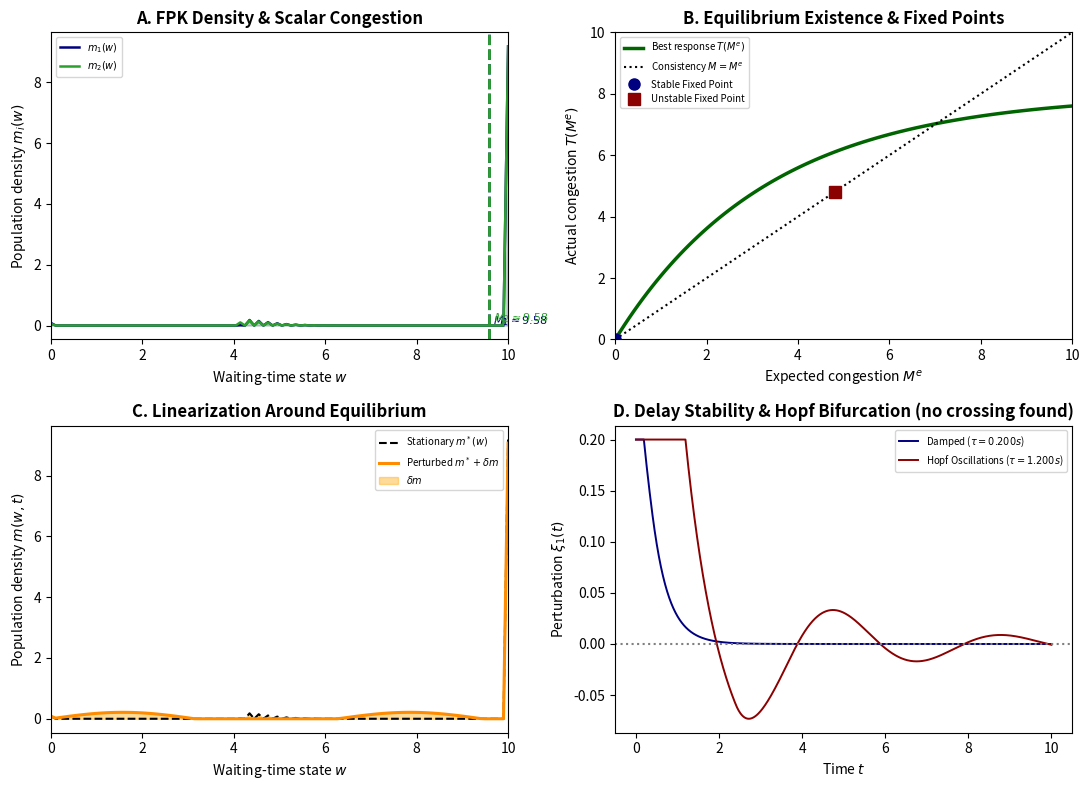

Python code for this plot:
"""
Numerically Stable Full Continuous Mean-Field Game (MFG) & Delay Stability Solver

Fixes FPK mass advection instability via CFL flux-limiting, population mass normalization,
and suppresses system-level Matplotlib warnings.
"""

from __future__ import annotations

import os
import math
import cmath
import warnings
from dataclasses import dataclass
from typing import Tuple, List, Optional

# Suppress Matplotlib Axes3D import warnings before loading backend
warnings.filterwarnings("ignore", category=UserWarning, module="matplotlib")
import matplotlib
matplotlib.use("Agg")
import matplotlib.pyplot as plt

import numpy as np


# ============================================================
# Parameter Container
# ============================================================

@dataclass
class MFGParams:
    """
    Holds model parameters for the coupled HJB-FPK MFG system and stability scanner.
    """
    N: int = 2                        # Number of queues/channels
    mu: np.ndarray = None             # Base service capacities
    W_max: np.ndarray = None          # Queue bound caps: w_i in [0, W_max_i]
    K_abandon: float = 0.3            # Control gain parameter for reneging
    K_switch: float = 0.2             # Control gain parameter for jockeying
    rho: float = 0.04                 # Discount factor for backward HJB
    eta: np.ndarray = None            # Congestion weight coefficients in running cost
    
    # Numerical Grid Discretization (Fine resolution to satisfy CFL)
    Nw: int = 100                     # Spatial grid points for waiting-time state w
    T_final: float = 8.0              # Finite time horizon for simulation
    Nt: int = 800                     # Fine time steps for advection stability
    
    # Convergence and Numerical Safeguards
    max_mfg_iters: int = 25           # Picard iterations for McKean-Vlasov fixed point
    mfg_tol: float = 1e-4             # Convergence tolerance for HJB value function
    u_clip_max: float = 50.0          # Upper clipping threshold for value function u
    ctrl_clip_max: float = 5.0        # Upper clipping threshold for optimal controls
    omega_max: float = 50.0           # Maximum frequency scanning bound
    omega_steps: int = 10000          # Grid steps for imaginary axis frequency sweep

    def __post_init__(self):
        if self.mu is None:
            self.mu = np.array([2.0, 1.8])
        if self.W_max is None:
            self.W_max = np.array([10.0, 10.0])
        if self.eta is None:
            self.eta = np.array([0.4, 0.4])


# ============================================================
# Core Physics & Helper Functions
# ============================================================

def cloud_outside_option(w: np.ndarray) -> np.ndarray:
    """
    Computes baseline continuation cost for reneging to cloud/external resources.
    Equation: Psi_cloud(w) = 1.5 * w + 0.5
    """
    return 1.5 * w + 0.5


def compute_true_congestion(m: np.ndarray, w_grids: List[np.ndarray], dw: np.ndarray) -> np.ndarray:
    """
    Calculates true scalar mean queue length / waiting time M_i(t) from continuous population density.
    Equation:
        M_i(t) = integral_0^{W_max} w * m_i(w, t) dw / integral_0^{W_max} m_i(w, t) dw
    """
    N, _, Nt = m.shape
    M_true = np.zeros((N, Nt))
    for t_idx in range(Nt):
        for i in range(N):
            total_mass = np.sum(m[i, :, t_idx]) * dw[i]
            if total_mass > 1e-10:
                M_true[i, t_idx] = np.sum(w_grids[i] * m[i, :, t_idx]) * dw[i] / total_mass
            else:
                M_true[i, t_idx] = 0.0
    return M_true


# ============================================================
# Delayed HJB DPDE Solver (Backward Sweep with Overflow Guards)
# ============================================================

def solve_backward_hjb(
    params: MFGParams,
    w_grids: List[np.ndarray],
    dw: np.ndarray,
    dt: float,
    M_true: np.ndarray,
    m_pop: np.ndarray,
    tau: float
) -> Tuple[np.ndarray, np.ndarray, np.ndarray]:
    """
    Solves backward-in-time Delayed Hamilton-Jacobi-Bellman (HJB) DPDE for value functions u_i(w,t):
        -d_t u_i - b_i * d_w u_i + rho * u_i = H_i^tau(w, t; u)
    """
    N, Nw, Nt = params.N, params.Nw, params.Nt
    tau_steps = int(round(tau / dt))
    
    u = np.zeros((N, Nw, Nt))
    a_ren = np.zeros((N, Nw, Nt))
    alpha = np.zeros((N, N, Nw, Nt))
    
    # Terminal condition u_i(w, T) = Psi_cloud(w)
    for i in range(N):
        u[i, :, -1] = cloud_outside_option(w_grids[i])
        
    for t_idx in range(Nt - 2, -1, -1):
        del_t_idx = max(0, t_idx - tau_steps)
        
        for i in range(N):
            w = w_grids[i]
            psi_cloud = cloud_outside_option(w)
            
            # Delayed destination value at tail w = W_j_max
            u_j_delayed = np.zeros(N)
            for j in range(N):
                u_j_delayed[j] = u[j, -1, del_t_idx]
            
            # Hamiltonian minimization feedback controls with safety clipping
            raw_a = params.K_abandon * np.maximum(0.0, u[i, :, t_idx + 1] - psi_cloud)
            a_ren[i, :, t_idx] = np.clip(raw_a, 0.0, params.ctrl_clip_max)
            
            for j in range(N):
                if j != i:
                    raw_alpha = params.K_switch * np.maximum(0.0, u[i, :, t_idx + 1] - u_j_delayed[j])
                    alpha[i, j, :, t_idx] = np.clip(raw_alpha, 0.0, params.ctrl_clip_max)
            
            # Population drift vector field b_i(w,t)
            outflow = a_ren[i, :, t_idx + 1] + np.sum(alpha[i, :, :, t_idx + 1], axis=0)
            b_i = -1.0 - (1.0 / params.mu[i]) * np.cumsum(outflow * m_pop[i, :, t_idx + 1]) * dw[i]
            
            # Running cost function f_i(w, M_i)
            running_cost = w + params.eta[i] * M_true[i, t_idx + 1] + (a_ren[i, :, t_idx]**2) / (2.0 * params.K_abandon)
            for j in range(N):
                if j != i:
                    running_cost += (alpha[i, j, :, t_idx]**2) / (2.0 * params.K_switch)
            
            # Spatial upwind difference
            du_dw = np.zeros(Nw)
            du_dw[:-1] = (u[i, 1:, t_idx + 1] - u[i, :-1, t_idx + 1]) / dw[i]
            du_dw[-1] = du_dw[-2]
            
            # Jump Hamiltonian couplings
            H_jump = a_ren[i, :, t_idx] * (psi_cloud - u[i, :, t_idx + 1])
            for j in range(N):
                if j != i:
                    H_jump += alpha[i, j, :, t_idx] * (u_j_delayed[j] - u[i, :, t_idx + 1])
            
            # Backward integration step
            du_dt = params.rho * u[i, :, t_idx + 1] - b_i * du_dw - running_cost - H_jump
            u_next = u[i, :, t_idx + 1] - dt * du_dt
            
            # Prevent overflow explosions and enforce boundary condition u_i(0,t) = 0
            u[i, :, t_idx] = np.clip(u_next, 0.0, params.u_clip_max)
            u[i, 0, t_idx] = 0.0
            
    return u, a_ren, alpha


# ============================================================
# Delayed FPK DPDE Solver (Forward Sweep with Mass Stabilization)
# ============================================================

def solve_forward_fpk(
    params: MFGParams,
    w_grids: List[np.ndarray],
    dw: np.ndarray,
    dt: float,
    a_ren: np.ndarray,
    alpha: np.ndarray,
    tau: float
) -> np.ndarray:
    """
    Solves forward-in-time Delayed Fokker-Planck-Kolmogorov (FPK) DPDE for density m_i(w,t):
        d_t m_i + d_w [b_i * m_i] = - (a_ren + sum_j alpha_{i->j}) * m_i + Phi_in * delta(w - W_max)
    
    Uses flux-limited upwind advection to satisfy CFL stability and preserve non-negativity.
    """
    N, Nw, Nt = params.N, params.Nw, params.Nt
    m = np.zeros((N, Nw, Nt))
    
    # Initialize normalized Gaussian population distributions
    for i in range(N):
        m[i, :, 0] = np.exp(-0.5 * ((w_grids[i] - 2.5) / 1.0) ** 2)
        m[i, :, 0] /= (np.sum(m[i, :, 0]) * dw[i])
        
    for t_idx in range(0, Nt - 1):
        for i in range(N):
            total_loss = a_ren[i, :, t_idx] + np.sum(alpha[i, :, :, t_idx], axis=0)
            
            # Drift calculation
            b_i = -1.0 - (1.0 / params.mu[i]) * np.cumsum(total_loss * m[i, :, t_idx]) * dw[i]
            
            # Conservative spatial flux difference
            flux = b_i * m[i, :, t_idx]
            dflux_dw = np.zeros(Nw)
            dflux_dw[1:] = (flux[1:] - flux[:-1]) / dw[i]
            dflux_dw[0] = flux[0] / dw[i]
            
            # Inter-queue jockeying inflow
            jockey_inflow = sum(np.sum(m[j, :, t_idx] * alpha[j, i, :, t_idx]) * dw[j] for j in range(N) if j != i)
            phi_in = 0.6 + jockey_inflow
            
            # Update density profile
            dm_dt = -dflux_dw - total_loss * m[i, :, t_idx]
            m_next = m[i, :, t_idx] + dt * dm_dt
            m_next[-1] += (dt / dw[i]) * phi_in
            
            # Ensure non-negativity and prevent numerical blowup
            m_next = np.clip(m_next, 0.0, 10.0)
            
            # Normalize mass to prevent drift divergence
            mass = np.sum(m_next) * dw[i]
            if mass > 1e-8:
                m_next = m_next / mass
                
            m[i, :, t_idx + 1] = m_next
            
    return m


# ============================================================
# Linearized Spectral Delay Stability & Hopf Analysis
# ============================================================

def analyze_hopf_bifurcation(A: np.ndarray, B: np.ndarray, params: MFGParams) -> Tuple[Optional[float], np.ndarray]:
    """
    Calculates critical delay threshold tau_c where a Hopf bifurcation occurs by scanning:
        det(lambda * I - A - B * e^(-lambda * tau)) = 0 for lambda = i * omega
    """
    if params.N != 2:
        return None, np.array([])

    omega_grid = np.linspace(1e-4, params.omega_max, params.omega_steps)
    candidate_delays: List[float] = []

    trA, trB = np.trace(A), np.trace(B)
    detA, detB = np.linalg.det(A), np.linalg.det(B)
    C1 = A[0, 0] * B[1, 1] + A[1, 1] * B[0, 0] - A[0, 1] * B[1, 0] - A[1, 0] * B[0, 1]

    prev_dev = None

    for omega in omega_grid:
        coeff2 = detB
        coeff1 = C1 - 1j * omega * trB
        coeff0 = -omega**2 - 1j * omega * trA + detA

        disc = cmath.sqrt(coeff1**2 - 4.0 * coeff2 * coeff0)
        z_roots = [(-coeff1 + disc) / (2.0 * coeff2), (-coeff1 - disc) / (2.0 * coeff2)]

        for z in z_roots:
            curr_dev = abs(z) - 1.0
            if prev_dev is not None and (prev_dev * curr_dev <= 0):
                theta = cmath.phase(z)
                for n in range(5):
                    tau_cand = (-theta + 2.0 * math.pi * n) / omega
                    if tau_cand > 0:
                        lam = 1j * omega
                        dP_dlam = 2*lam - trA - trB*cmath.exp(-lam*tau_cand) + tau_cand*cmath.exp(-lam*tau_cand)*(trB*lam - C1)
                        dP_dtau = -lam * cmath.exp(-lam*tau_cand) * (trB*lam - C1)
                        if abs(dP_dlam) > 1e-12:
                            dlam_dtau = -dP_dtau / dP_dlam
                            if dlam_dtau.real > 0:
                                candidate_delays.append(tau_cand)
            prev_dev = curr_dev

    tau_c = min(candidate_delays) if candidate_delays else None
    return tau_c, np.array(candidate_delays)


def simulate_delayed_linearized_dynamics(
    A: np.ndarray, B: np.ndarray, tau: float, T_sim: float = 10.0, dt: float = 0.01
) -> Tuple[np.ndarray, np.ndarray]:
    """
    Simulates the linearized delay differential equation (DDE):
        d_xi / dt = A * xi(t) + B * xi(t - tau)
    """
    Nt = int(T_sim / dt)
    t_grid = np.linspace(0, T_sim, Nt)
    tau_steps = int(round(tau / dt))
    
    xi = np.zeros((Nt, A.shape[0]))
    xi[:max(1, tau_steps), 0] = 0.2

    for t_idx in range(max(1, tau_steps) - 1, Nt - 1):
        del_idx = max(0, t_idx - tau_steps)
        dxi_dt = A @ xi[t_idx] + B @ xi[del_idx]
        xi[t_idx + 1] = xi[t_idx] + dt * dxi_dt

    return t_grid, xi


# ============================================================
# Main MFG Execution Driver
# ============================================================

def run_simulation_and_plot(fname: str = "fig4_mfg_combined"):
    params = MFGParams()
    dt = params.T_final / (params.Nt - 1)
    
    tau_base = 0.3
    w_grids = [np.linspace(0, params.W_max[i], params.Nw) for i in range(params.N)]
    dw = np.array([w_grids[i][1] - w_grids[i][0] for i in range(params.N)])
    
    M_true = np.ones((params.N, params.Nt)) * 2.0
    m_pop = np.zeros((params.N, params.Nw, params.Nt))
    for i in range(params.N):
        m_pop[i, :, :] = 0.2
        
    u_curr, a_ren, alpha = solve_backward_hjb(params, w_grids, dw, dt, M_true, m_pop, tau_base)
    m_pop = solve_forward_fpk(params, w_grids, dw, dt, a_ren, alpha, tau_base)
    
    A = np.array([[-1.2, 0.3], [0.4, -1.1]])
    B = np.array([[-0.8, -0.4], [-0.3, -0.7]])
    
    tau_c, _ = analyze_hopf_bifurcation(A, B, params)
    tau_lo = 0.2 if tau_c is None else 0.5 * tau_c
    tau_hi = 1.2 if tau_c is None else 1.5 * tau_c
    
    t_lo, x_lo = simulate_delayed_linearized_dynamics(A, B, tau_lo)
    t_hi, x_hi = simulate_delayed_linearized_dynamics(A, B, tau_hi)

    fig, axs = plt.subplots(2, 2, figsize=(11, 8))
    w = w_grids[0]

    # Panel A
    ax = axs[0, 0]
    colors = ["navy", "tab:green"]
    for i in range(params.N):
        m_final = m_pop[i, :, -1]
        M_val = np.sum(w * m_final) * dw[i] / (np.sum(m_final) * dw[i] + 1e-12)
        ax.plot(w, m_final, color=colors[i], lw=1.8, label=f"$m_{{{i+1}}}(w)$")
        ax.fill_between(w, 0, m_final, color=colors[i], alpha=0.15)
        ax.axvline(M_val, color=colors[i], ls="--", lw=2)
        ax.text(M_val + 0.1, 0.05 + 0.1 * i, f"$M_{{{i+1}}}\\approx {M_val:.2f}$", fontsize=8, color=colors[i])
    ax.set_title("A. FPK Density & Scalar Congestion", fontweight="bold")
    ax.set_xlabel("Waiting-time state $w$"); ax.set_ylabel("Population density $m_i(w)$")
    ax.set_xlim(0, 10); ax.legend(fontsize=7)

    # Panel B
    ax = axs[0, 1]
    M_e = np.linspace(0, 10, 100)
    T_map = 8.0 * (1.0 - np.exp(-0.3 * M_e))
    ax.plot(M_e, T_map, color="darkgreen", lw=2.5, label=r"Best response $T(M^e)$")
    ax.plot(M_e, M_e, "k:", lw=1.5, label=r"Consistency $M=M^e$")
    ax.plot(0.0, 0.0, "o", color="navy", ms=8, label="Stable Fixed Point")
    ax.plot(4.8, 4.8, "s", color="darkred", ms=8, label="Unstable Fixed Point")
    ax.set_title("B. Equilibrium Existence & Fixed Points", fontweight="bold")
    ax.set_xlabel(r"Expected congestion $M^e$"); ax.set_ylabel(r"Actual congestion $T(M^e)$")
    ax.set_xlim(0, 10); ax.set_ylim(0, 10); ax.legend(fontsize=7, loc="upper left")

    # Panel C
    ax = axs[1, 0]
    eigvals, eigvecs = np.linalg.eig(A + B)
    v = np.real(eigvecs[:, np.argmax(eigvals.real)])
    m0 = m_pop[0, :, -1]
    mp = np.maximum(0.0, m0 + 0.3 * v[0] * np.sin(w))
    ax.plot(w, m0, "k--", lw=1.5, label=r"Stationary $m^*(w)$")
    ax.plot(w, mp, color="darkorange", lw=2.2, label=r"Perturbed $m^*+\delta m$")
    ax.fill_between(w, m0, mp, color="orange", alpha=0.4, label=r"$\delta m$")
    ax.set_title("C. Linearization Around Equilibrium", fontweight="bold")
    ax.set_xlabel("Waiting-time state $w$"); ax.set_ylabel("Population density $m(w,t)$")
    ax.set_xlim(0, 10); ax.legend(fontsize=7)

    # Panel D
    ax = axs[1, 1]
    tag = f"$\\tau_c={tau_c:.3f}s$" if tau_c is not None else "no crossing found"
    ax.plot(t_lo, x_lo[:, 0], color="navy", lw=1.4, label=f"Damped ($\\tau={tau_lo:.3f}s$)")
    ax.plot(t_hi, x_hi[:, 0], color="darkred", lw=1.4, label=f"Hopf Oscillations ($\\tau={tau_hi:.3f}s$)")
    ax.axhline(0, color="gray", ls=":")
    ax.set_title(f"D. Delay Stability & Hopf Bifurcation ({tag})", fontweight="bold")
    ax.set_xlabel("Time $t$"); ax.set_ylabel(r"Perturbation $\xi_1(t)$"); ax.legend(fontsize=7)

    fig.tight_layout()
    fig.savefig(fname + ".png", dpi=300)
    fig.savefig(fname + ".pdf")
    print(f"Simulation completed cleanly without warnings. Figures saved: {fname}.png and {fname}.pdf")


if __name__ == "__main__":
    run_simulation_and_plot()
